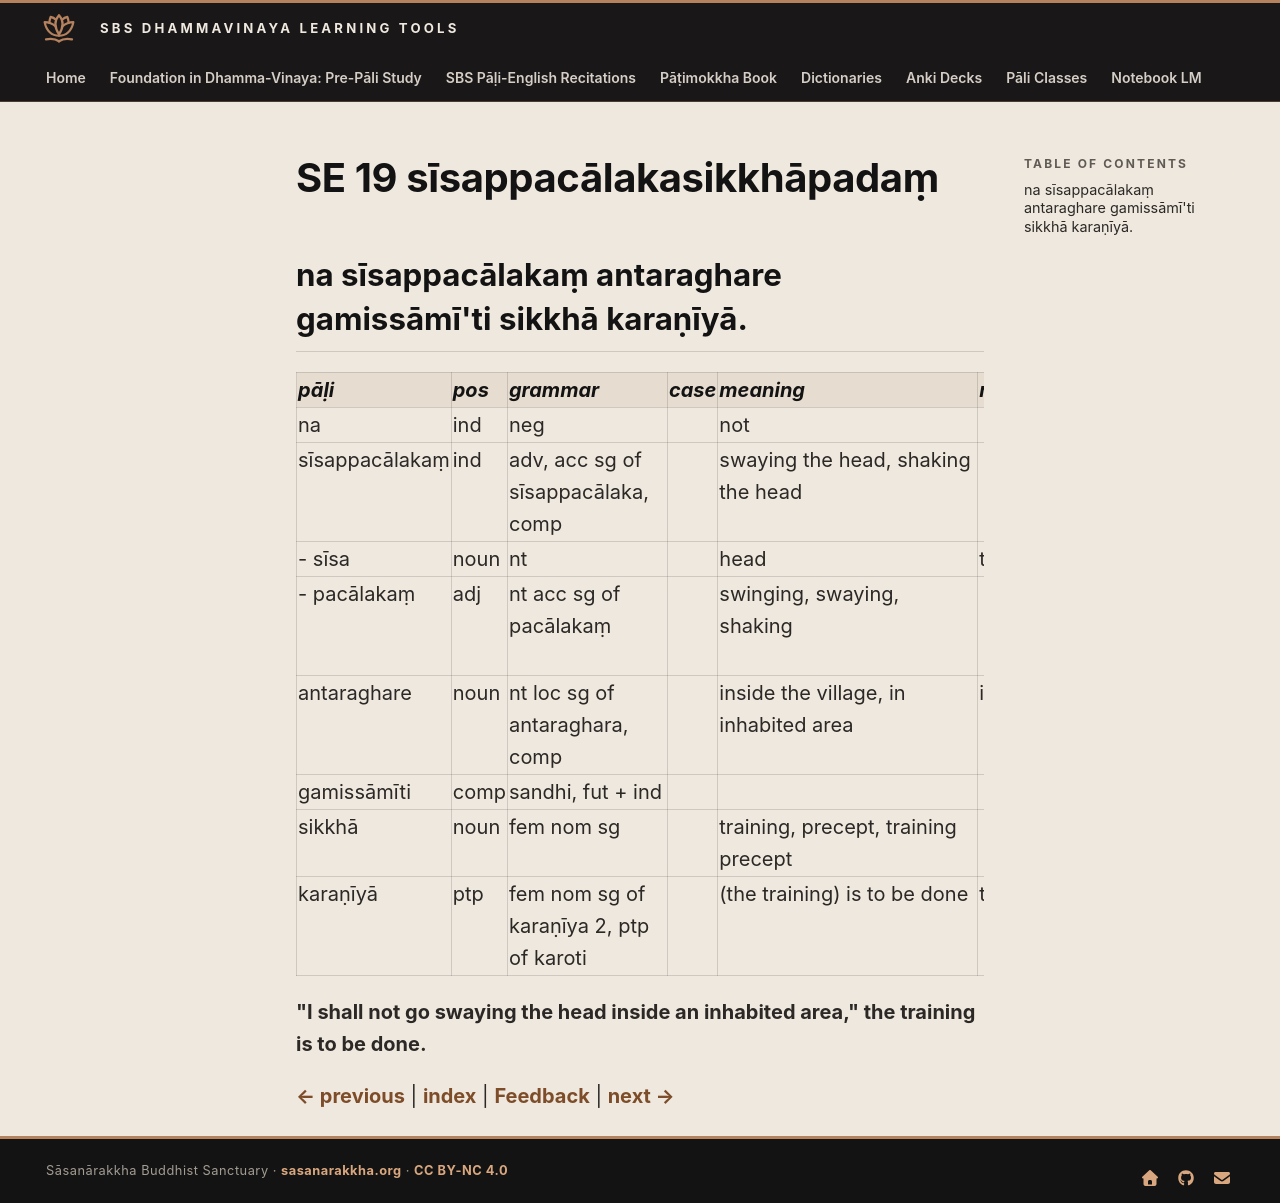

repository: sasanarakkha/study-tools · page: 6-pali-class/bhikkhu-patimokkha/178-se-19/index.html · generator: mkdocs

# SE 19 sīsappacālakasikkhāpadaṃ

## na sīsappacālakaṃ antaraghare gamissāmī'ti sikkhā karaṇīyā.

| pāḷi | pos | grammar | case | meaning | meaning_lit | root | base | construction | compound_type | compound_construction |
| :--- | :--- | :--- | :--- | :--- | :--- | :--- | :--- | :--- | :--- | :--- |
| na | ind | neg | | not | | | | | | |
| sīsappacālakaṃ | ind | adv, acc sg of sīsappacālaka, comp | | swaying the head, shaking the head | | | | sīsa + pacālaka | accusative tappurisa | sīsaṃ + pacālaka |
| - sīsa | noun | nt | | head | top | | | | | |
| - pacālakaṃ | adj | nt acc sg of pacālakaṃ | | swinging, swaying, shaking | | √cal (shake, tremble) | √cal + *e > cāle | pa + cāle + aka | | |
| antaraghare | noun | nt loc sg of antaraghara, comp | | inside the village, in inhabited area | in-between house | | | antara + ghara | kammadhāraya | antara + ghara |
| gamissāmīti | comp | sandhi, fut + ind | | | | | | gamissāmi + iti | | |
| sikkhā | noun | fem nom sg | | training, precept, training precept | | √sikkh (train) | | √sikkh + ā | | |
| karaṇīyā | ptp | fem nom sg of karaṇīya 2, ptp of karoti | | (the training) is to be done | to be done | √kar (do, make) | | √kar + aṇīya | | |

**"I shall not go swaying the head inside an inhabited area," the training is to be done.**


[← previous](177-se-18.md) | [index](index.md) | [Feedback](https://docs.google.com/forms/d/e/1FAIpQLSdG6zKDtlwibtrX-cbKVn4WmIs8miH4VnuJvb7f94plCDKJyA/viewform?usp=pp_url&entry.1433863141=s%C4%ABsappac%C4%81lakasikkh%C4%81pada%E1%B9%83) | [next →](179-se-20.md)
